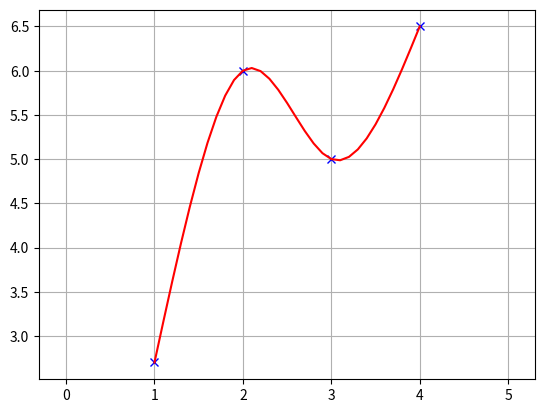

Source code (Python):
#! /usr/bin/python 
# -*- coding: utf-8 -*- 
u""" 
[redacted]
"""
import matplotlib.pyplot as plt
import numpy as np

def CubicFunc(x,p):
    y=p[0]*(x**3)+p[1]*(x**2)+p[2]*x+p[3]
    print(p[3])
    return y

#input, output
x=[1,2,3,4]
y=[2.7,6,5,6.5]

A=np.array([[1,1,1,1, 0,0,0,0,0,0,0,0],
            [8,4,2,1, 0,0,0,0,0,0,0,0],
            [0,0,0,0, 8,4,2,1,0,0,0,0],
            [0,0,0,0,27,9,3,1,0,0,0,0],
            [0,0,0,0,0,0,0,0,27,9,3,1],
            [0,0,0,0,0,0,0,0,64,16,4,1],
            [12,4,1,0,-12,-4,-1,0,0,0,0,0],
            [0,0,0,0,27,6,1,0,-27,-6,-1,0],
            [12,2,0,0,-12,-2,0,0,0,0,0,0],
            [0,0,0,0,18,2,0,0,-18,-2,0,0],
            [6,2,0,0,0,0,0,0,0,0,0,0],
            [0,0,0,0,0,0,0,0,24,2,0,0],
            ])

b=np.array([2.7,6,6,5,5,6.5,0,0,0,0,0,0])

xs=np.linalg.solve(A,b)

fx,fy=[],[]
for i in range(3):
    xt=np.arange(x[i],x[i+1]+0.1,0.1)
    p=xs[4*i:4*(i+1)]
    yt=[CubicFunc(xi,p) for xi in xt]
    fx.extend(xt)
    fy.extend(yt)

plt.plot(x,y,"xb")
plt.plot(fx,fy,"-r")
plt.grid(True)
plt.axis("equal")
plt.show()

